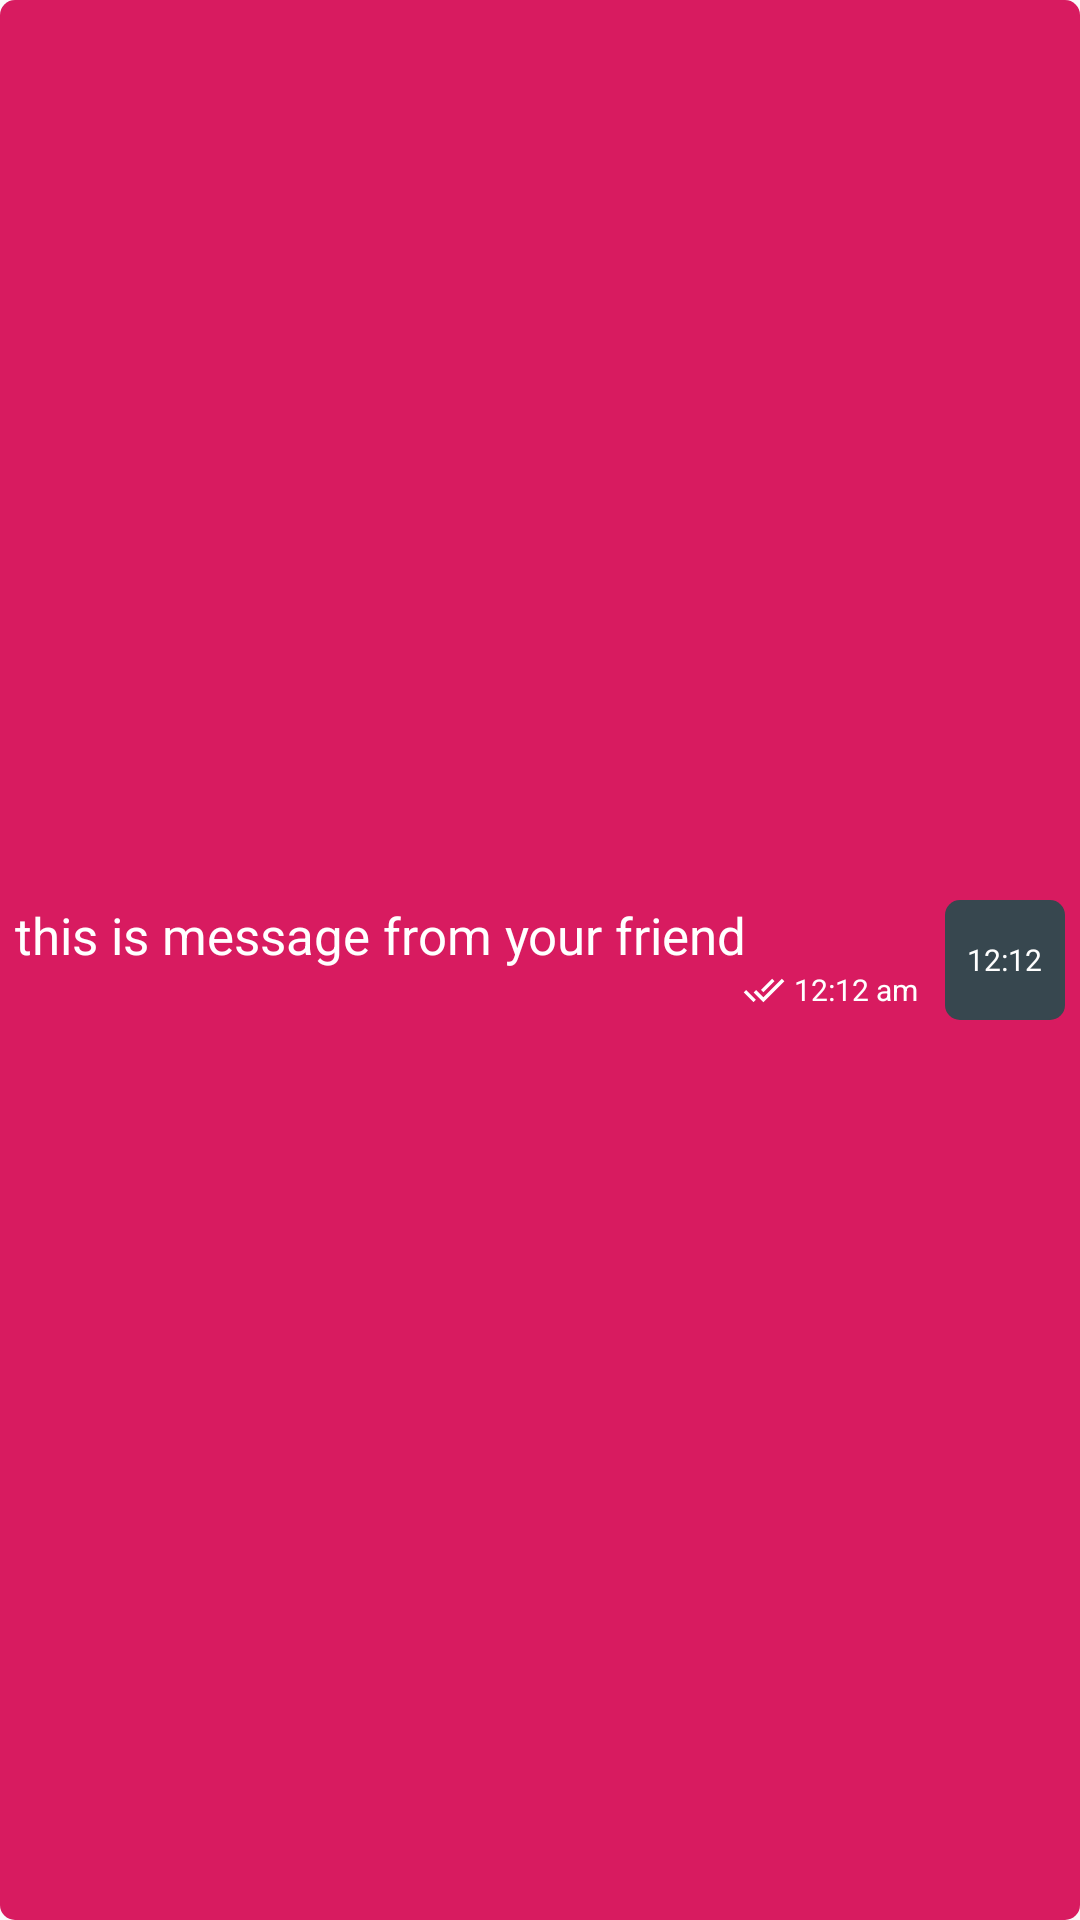

Produce the Android XML layout that renders to this screen, including the resource entries it uses.
<!-- AndroidManifest.xml: application theme AppTheme -->
<!-- res/layout/song_bubble_right.xml -->
<?xml version="1.0" encoding="utf-8"?>
<LinearLayout
    xmlns:android="http://schemas.android.com/apk/res/android" android:layout_width="wrap_content"
    android:layout_height="wrap_content"
    android:orientation="horizontal"
    android:id="@+id/chat_bubble_layout"
    android:gravity="center_vertical"
    android:background="@drawable/round_corners_primary">

<LinearLayout
    android:layout_width="wrap_content"
    android:layout_height="wrap_content"
    android:orientation="vertical"
    android:layout_marginLeft="5dp"
    android:layout_weight="1.0">
    <TextView
        android:layout_width="wrap_content"
        android:layout_height="wrap_content"
        android:id="@+id/song_bubble_title"
        android:textSize="17sp"
        android:layout_gravity="center_vertical"
        android:layout_weight="1.0"
        android:text="this is message from your friend"
        android:textColor="#ffffff"
        android:singleLine="true" />
    <LinearLayout
        android:layout_width="wrap_content"
        android:layout_height="wrap_content"
        android:layout_gravity="right"
        android:orientation="horizontal">
        <ImageView
            android:layout_width="wrap_content"
            android:layout_height="wrap_content"
            android:src="@drawable/ic_done_all_grey_24dp"
            android:layout_marginRight="3dp"
            android:id="@+id/status_sent"/>
    <TextView
        android:layout_width="wrap_content"
        android:layout_height="wrap_content"
        android:textColor="#ffffff"
        android:text="12:12 am"
        android:textSize="10sp"
        android:layout_marginRight="4dp"
        android:id="@+id/timeStampTextView"
        android:layout_marginBottom="3dp"/>
    </LinearLayout>
</LinearLayout>

    <TextView
        android:layout_width="0dp"
        android:layout_height="0dp"
        android:id="@+id/messageId"/>

    <LinearLayout
        android:layout_width="40dp"
        android:layout_height="40dp"
        android:background="@drawable/round_corners_accent"
        android:orientation="vertical"
        android:gravity="center"
        android:layout_margin="5dp">

        <ImageView
            android:layout_width="wrap_content"
            android:layout_height="wrap_content"
            android:src="@drawable/ic_headset_white_24dp"/>

        <TextView
            android:layout_width="wrap_content"
            android:layout_height="wrap_content"
            android:text="12:12"
            android:textSize="10sp"
            android:textColor="#ffffff"
            android:id="@+id/songDurationTextView"/>
    </LinearLayout>

</LinearLayout>
<!-- resources referenced by this layout -->
<resources>
  <!-- drawable ic_done_all_grey_24dp (drawable) -->
  <vector android:height="14dp" android:tint="#ffffff"
      android:viewportHeight="24.0" android:viewportWidth="24.0"
      android:width="14dp" xmlns:android="http://schemas.android.com/apk/res/android">
      <path android:fillColor="#FF000000" android:pathData="M18,7l-1.41,-1.41 -6.34,6.34 1.41,1.41L18,7zM22.24,5.59L11.66,16.17 7.48,12l-1.41,1.41L11.66,19l12,-12 -1.42,-1.41zM0.41,13.41L6,19l1.41,-1.41L1.83,12 0.41,13.41z"/>
  </vector>
  <!-- drawable round_corners_accent (drawable) -->
  <?xml version="1.0" encoding="utf-8"?>
  <shape xmlns:android="http://schemas.android.com/apk/res/android"
      android:shape="rectangle">
      <solid android:color="@color/colorAccent" />
      <corners android:radius="5dp"></corners>
  </shape>
  <!-- drawable round_corners_primary (drawable) -->
  <?xml version="1.0" encoding="utf-8"?>
  <shape xmlns:android="http://schemas.android.com/apk/res/android"
      android:shape="rectangle">
      <solid android:color="@color/colorPrimary" />
      <corners android:radius="5dp"></corners>
  </shape>
  <style name="AppTheme" parent="Theme.AppCompat.Light.DarkActionBar">
          
          <item name="colorPrimary">@color/colorPrimary</item>
          <item name="colorPrimaryDark">@color/colorPrimaryDark</item>
          <item name="colorAccent">@color/colorAccent</item>
      </style>
  <color name="colorAccent">#37474F</color>
  <color name="colorPrimary">#D81B60</color>
  <color name="colorPrimaryDark">#C2185B</color>
</resources>
